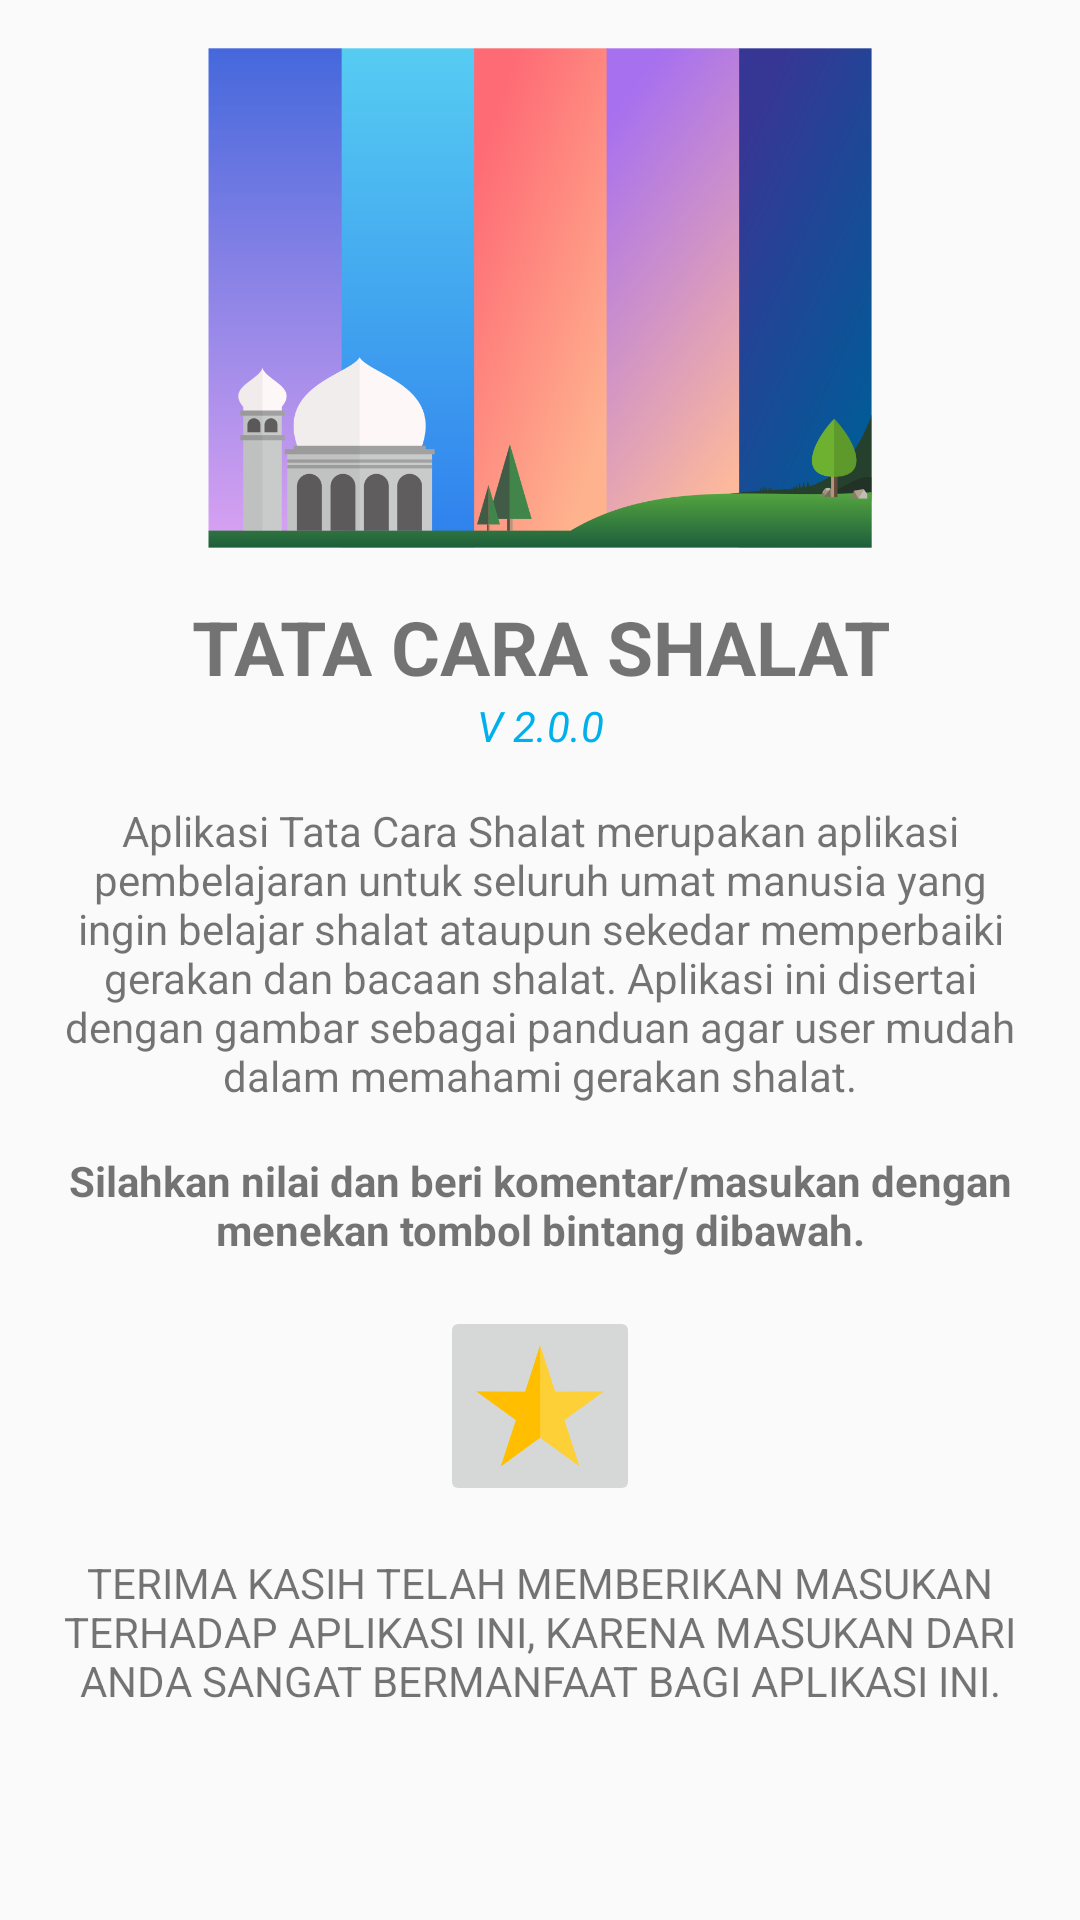

Layout XML and referenced resources for this Android screen:
<!-- AndroidManifest.xml: activity theme Theme.AppCompat.Light.NoActionBar -->
<!-- res/layout/activity_rate.xml -->
<?xml version="1.0" encoding="utf-8"?>
<ScrollView xmlns:android="http://schemas.android.com/apk/res/android"
    xmlns:app="http://schemas.android.com/apk/res-auto"
    xmlns:tools="http://schemas.android.com/tools"
    android:layout_width="match_parent"
    android:layout_height="wrap_content"
    tools:context="org.d3ifcool.tatacarashalat.RateActivity">

    <LinearLayout
        android:layout_width="match_parent"
        android:layout_height="wrap_content"
        android:orientation="vertical"
        android:background="@drawable/bg_02">
        <ImageView
            android:layout_width="match_parent"
            android:layout_height="500px"
            android:src="@drawable/banner_home"
            android:layout_margin="16dp"/>

        <TextView
            android:layout_width="match_parent"
            android:layout_height="wrap_content"
            android:text="TATA CARA SHALAT"
            android:textSize="25sp"
            android:textAlignment="center"
            android:textStyle="bold"/>
        <TextView
            android:layout_width="match_parent"
            android:layout_height="wrap_content"
            android:textAlignment="center"
            android:textStyle="italic"
            android:textColor="#00B0EB"
            android:text="V 2.0.0"/>

        <TextView
            android:layout_width="match_parent"
            android:layout_height="wrap_content"
            android:textAlignment="center"
            android:layout_margin="16dp"
            android:text="Aplikasi Tata Cara Shalat merupakan aplikasi pembelajaran untuk seluruh umat manusia yang ingin belajar shalat ataupun sekedar memperbaiki gerakan dan bacaan shalat. Aplikasi ini disertai dengan gambar sebagai panduan agar user mudah dalam memahami gerakan shalat."/>

        <TextView
            android:layout_width="match_parent"
            android:layout_height="wrap_content"
            android:textStyle="bold"
            android:text="Silahkan nilai dan beri komentar/masukan dengan menekan tombol bintang dibawah."
            android:layout_marginLeft="16dp"
            android:layout_marginRight="16dp"
            android:textAlignment="center"/>

        <ImageButton
            android:id="@+id/btn_rate"
            android:layout_width="200px"
            android:layout_height="200px"
            android:layout_margin="16dp"
            android:src="@drawable/star"
            android:layout_gravity="center"
            android:scaleType="centerInside"/>

        <TextView
            android:layout_width="match_parent"
            android:layout_height="wrap_content"
            android:layout_marginLeft="16dp"
            android:layout_marginRight="16dp"
            android:textAlignment="center"
            android:text="TERIMA KASIH TELAH MEMBERIKAN MASUKAN TERHADAP APLIKASI INI, KARENA MASUKAN DARI ANDA SANGAT BERMANFAAT BAGI APLIKASI INI."/>

    </LinearLayout>


</ScrollView>
<!-- resources referenced by this layout -->
<resources>
  <!-- drawable banner_home: png bitmap (drawable, 154969 bytes) -->
  <!-- drawable star: png bitmap (drawable, 12475 bytes) -->
</resources>
